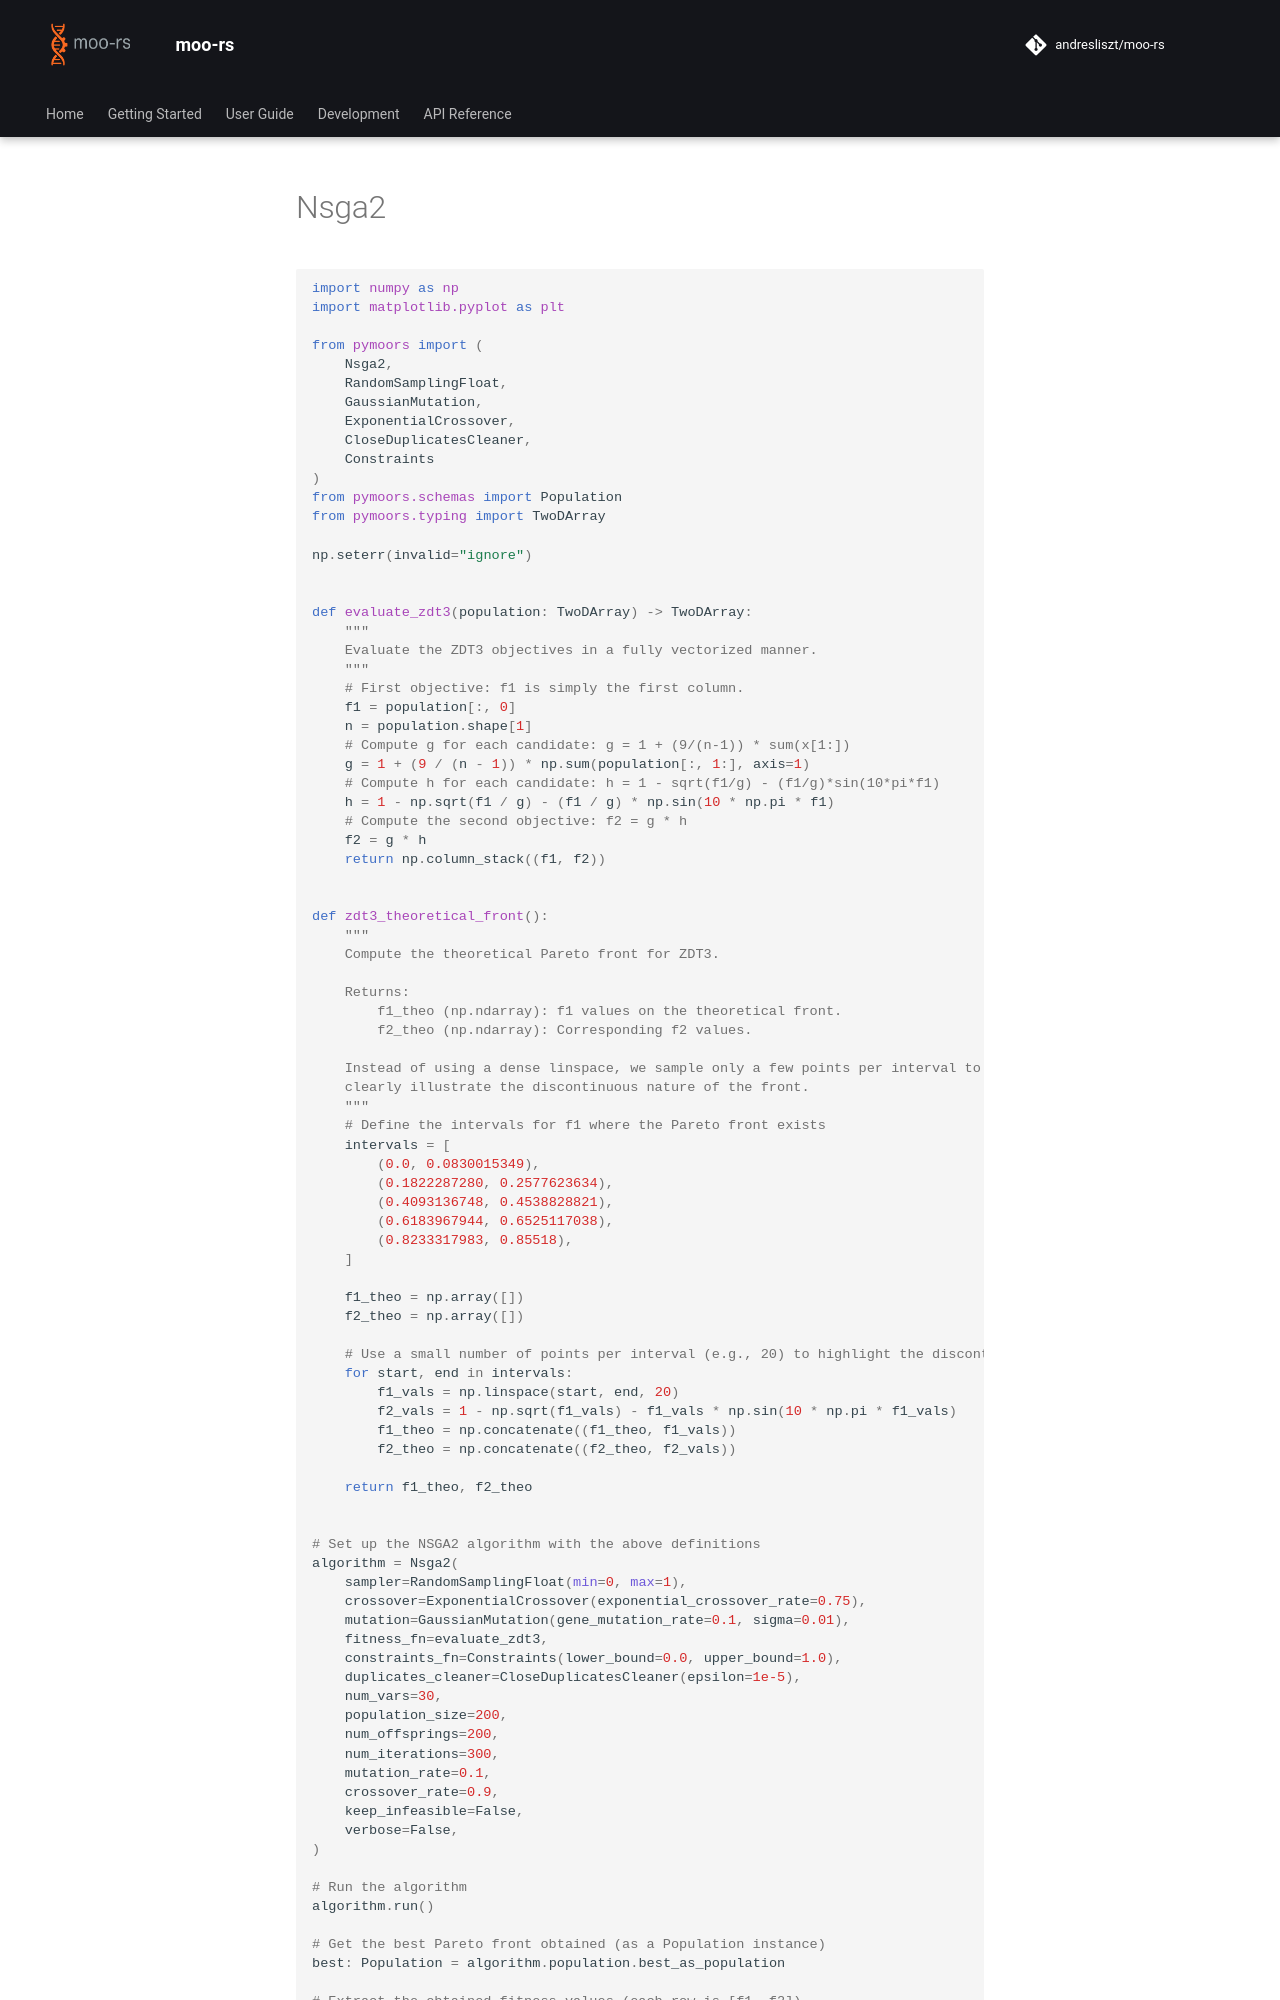

repository: andresliszt/pymoors · page: user_guide/algorithms/python/nsga2.html · generator: mkdocs

```python
import numpy as np
import matplotlib.pyplot as plt

from pymoors import (
    Nsga2,
    RandomSamplingFloat,
    GaussianMutation,
    ExponentialCrossover,
    CloseDuplicatesCleaner,
    Constraints
)
from pymoors.schemas import Population
from pymoors.typing import TwoDArray

np.seterr(invalid="ignore")


def evaluate_zdt3(population: TwoDArray) -> TwoDArray:
    """
    Evaluate the ZDT3 objectives in a fully vectorized manner.
    """
    # First objective: f1 is simply the first column.
    f1 = population[:, 0]
    n = population.shape[1]
    # Compute g for each candidate: g = 1 + (9/(n-1)) * sum(x[1:])
    g = 1 + (9 / (n - 1)) * np.sum(population[:, 1:], axis=1)
    # Compute h for each candidate: h = 1 - sqrt(f1/g) - (f1/g)*sin(10*pi*f1)
    h = 1 - np.sqrt(f1 / g) - (f1 / g) * np.sin(10 * np.pi * f1)
    # Compute the second objective: f2 = g * h
    f2 = g * h
    return np.column_stack((f1, f2))


def zdt3_theoretical_front():
    """
    Compute the theoretical Pareto front for ZDT3.

    Returns:
        f1_theo (np.ndarray): f1 values on the theoretical front.
        f2_theo (np.ndarray): Corresponding f2 values.

    Instead of using a dense linspace, we sample only a few points per interval to
    clearly illustrate the discontinuous nature of the front.
    """
    # Define the intervals for f1 where the Pareto front exists
    intervals = [
        (0.0, 0.0830015349),
        (0.1822287280, 0.2577623634),
        (0.4093136748, 0.4538828821),
        (0.6183967944, 0.6525117038),
        (0.8233317983, 0.85518),
    ]

    f1_theo = np.array([])
    f2_theo = np.array([])

    # Use a small number of points per interval (e.g., 20) to highlight the discontinuities.
    for start, end in intervals:
        f1_vals = np.linspace(start, end, 20)
        f2_vals = 1 - np.sqrt(f1_vals) - f1_vals * np.sin(10 * np.pi * f1_vals)
        f1_theo = np.concatenate((f1_theo, f1_vals))
        f2_theo = np.concatenate((f2_theo, f2_vals))

    return f1_theo, f2_theo
